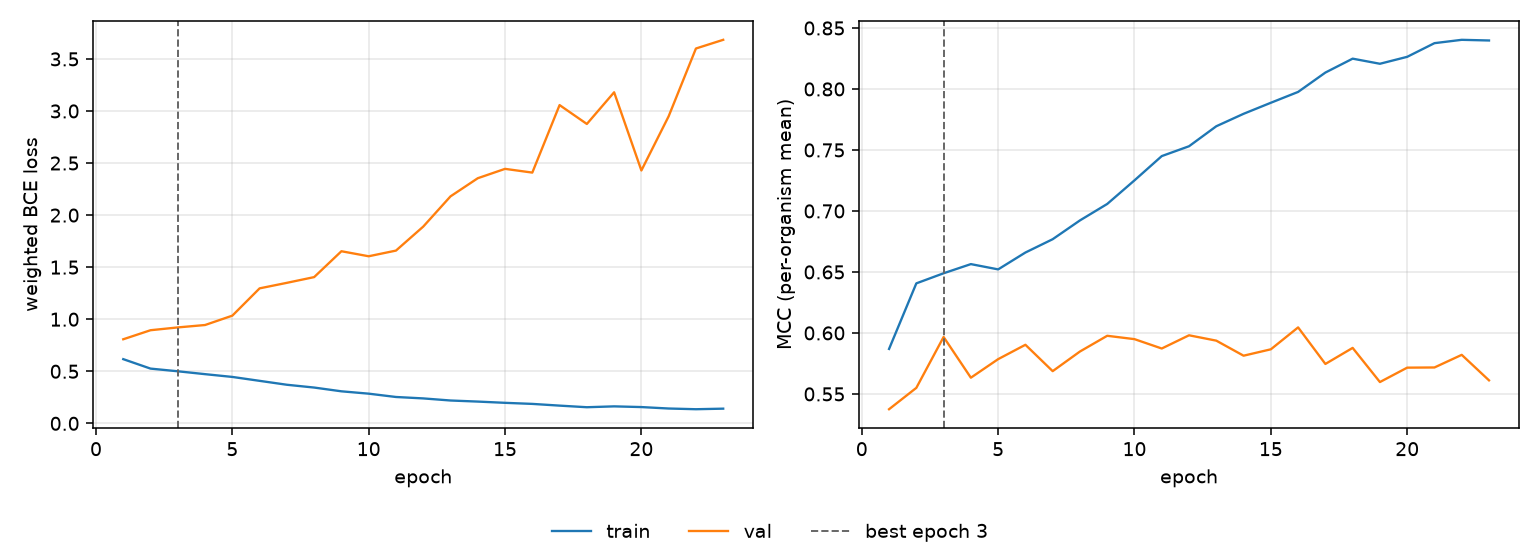

The table this chart was drawn from, first rows:
epoch, tr_loss, vl_loss, tr_mcc, vl_mcc, is_best
1, 0.6166, 0.8075, 0.5869, 0.5375, False
2, 0.5257, 0.8944, 0.6407, 0.555, False
3, 0.5001, 0.9213, 0.6489, 0.5967, True
4, 0.4724, 0.9444, 0.6564, 0.5633, False
5, 0.4458, 1.034, 0.6521, 0.5785, False
6, 0.4082, 1.296, 0.6659, 0.5903, False
7, 0.3706, 1.35, 0.6768, 0.5687, False
8, 0.3438, 1.405, 0.6923, 0.5848, False
9, 0.3077, 1.653, 0.7057, 0.5977, False
10, 0.2851, 1.605, 0.7251, 0.5949, False
11, 0.2532, 1.659, 0.745, 0.5872, False
12, 0.2395, 1.89, 0.7531, 0.5981, False
13, 0.2194, 2.18, 0.7694, 0.5937, False
14, 0.2091, 2.354, 0.7796, 0.5814, False
15, 0.1971, 2.444, 0.7887, 0.5866, False
16, 0.1868, 2.408, 0.7976, 0.6045, False
17, 0.1702, 3.057, 0.8135, 0.5746, False
18, 0.1548, 2.875, 0.8249, 0.5877, False
19, 0.1631, 3.18, 0.8207, 0.5597, False
20, 0.1564, 2.429, 0.8264, 0.5716, False
21, 0.1425, 2.949, 0.8376, 0.5717, False
22, 0.1356, 3.6, 0.8403, 0.5821, False
23, 0.1411, 3.684, 0.8397, 0.5611, False
